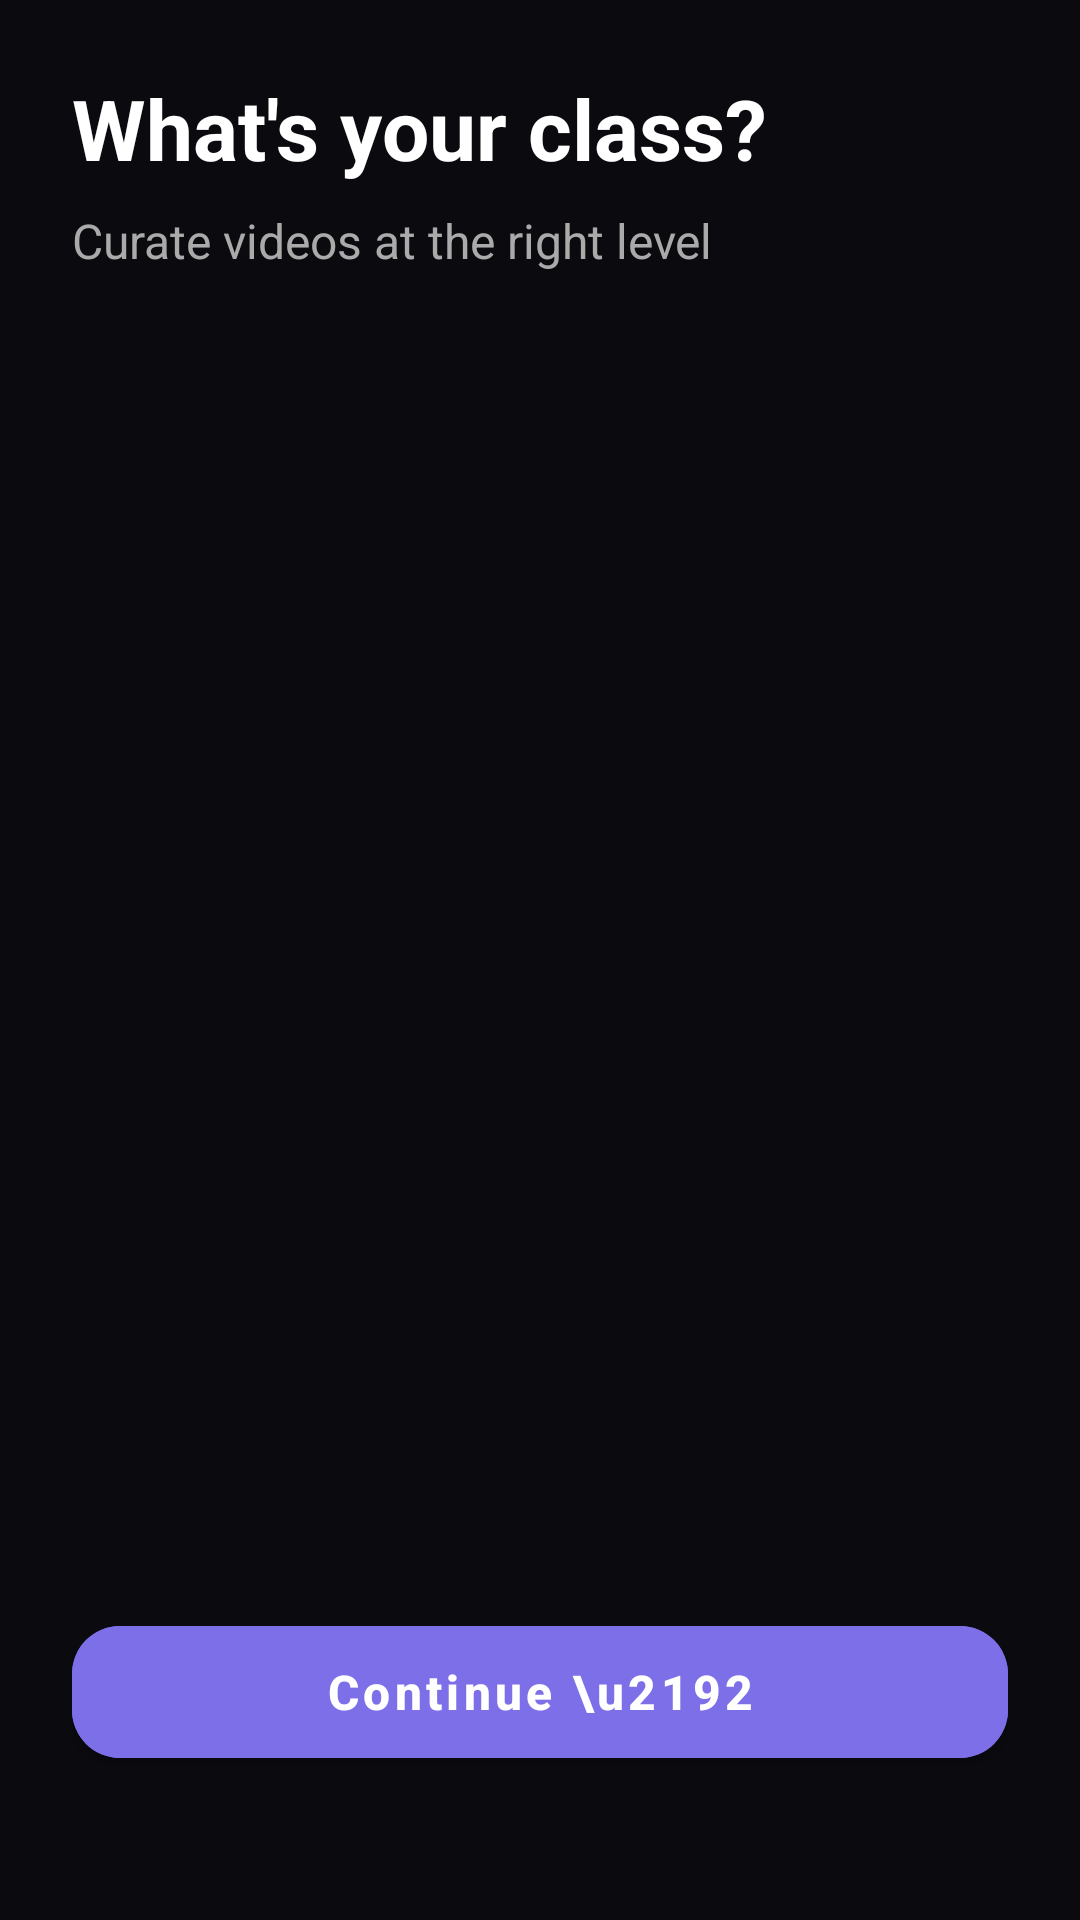

Here is an Android app screen rendered from its layout file. Give the layout XML and the strings, colors and styles it references.
<!-- AndroidManifest.xml: application theme Theme.EduReel -->
<!-- res/layout/fragment_onboarding_class.xml -->
<?xml version="1.0" encoding="utf-8"?>
<androidx.constraintlayout.widget.ConstraintLayout xmlns:android="http://schemas.android.com/apk/res/android"
    xmlns:app="http://schemas.android.com/apk/res-auto"
    android:layout_width="match_parent"
    android:layout_height="match_parent"
    android:padding="24dp">

    <TextView
        android:id="@+id/tvTitle"
        android:layout_width="wrap_content"
        android:layout_height="wrap_content"
        android:text="What's your class?"
        android:textColor="@color/colorTextPrimary"
        android:textSize="28sp"
        android:textStyle="bold"
        app:layout_constraintStart_toStartOf="parent"
        app:layout_constraintTop_toTopOf="parent" />

    <TextView
        android:id="@+id/tvSubtitle"
        android:layout_width="match_parent"
        android:layout_height="wrap_content"
        android:layout_marginTop="8dp"
        android:text="Curate videos at the right level"
        android:textColor="@color/colorTextSecondary"
        android:textSize="16sp"
        app:layout_constraintTop_toBottomOf="@id/tvTitle" />

    <GridLayout
        android:id="@+id/gridLayout"
        android:layout_width="match_parent"
        android:layout_height="wrap_content"
        android:layout_marginTop="32dp"
        android:columnCount="2"
        android:useDefaultMargins="true"
        app:layout_constraintTop_toBottomOf="@id/tvSubtitle">
        
    </GridLayout>

    <com.google.android.material.button.MaterialButton
        android:id="@+id/btnContinue"
        android:layout_width="match_parent"
        android:layout_height="56dp"
        android:layout_marginBottom="24dp"
        android:backgroundTint="@color/colorAccent"
        android:text="Continue \u2192"
        android:textAllCaps="false"
        android:textSize="16sp"
        android:textStyle="bold"
        app:cornerRadius="16dp"
        app:layout_constraintBottom_toBottomOf="parent" />
</androidx.constraintlayout.widget.ConstraintLayout>
<!-- resources referenced by this layout -->
<resources>
  <color name="colorAccent">#7C6FE8</color>
  <color name="colorTextPrimary">#FFFFFF</color>
  <color name="colorTextSecondary">#AAAAAA</color>
  <style name="Theme.EduReel" parent="Theme.MaterialComponents.DayNight.NoActionBar">
          
          <item name="colorPrimary">@color/colorAccent</item>
          <item name="colorPrimaryVariant">@color/colorAccentLight</item>
          <item name="colorOnPrimary">@color/colorTextPrimary</item>
          
          
          <item name="colorSecondary">@color/colorAccent</item>
          <item name="colorSecondaryVariant">@color/colorAccentLight</item>
          <item name="colorOnSecondary">@color/colorTextPrimary</item>
          
          
          <item name="android:statusBarColor">@color/colorBackground</item>
          <item name="android:navigationBarColor">@color/colorBackground</item>
          
          
          <item name="android:windowBackground">@color/colorBackground</item>
          <item name="colorSurface">@color/colorSurface</item>
          <item name="colorOnSurface">@color/colorTextPrimary</item>
          <item name="android:textColorPrimary">@color/colorTextPrimary</item>
          <item name="android:textColorSecondary">@color/colorTextSecondary</item>
          <item name="android:textColorHint">@color/colorTextHint</item>
          
          
          
      </style>
  <color name="colorAccentLight">#A89FF0</color>
  <color name="colorBackground">#0A0A0F</color>
  <color name="colorSurface">#141420</color>
  <color name="colorTextHint">#555555</color>
</resources>
